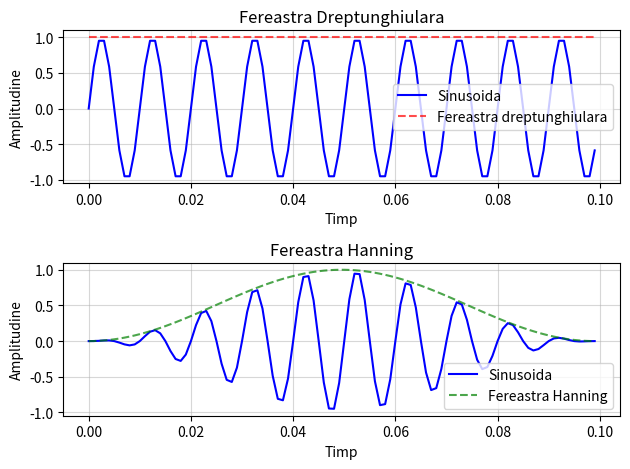

Write Python code to recreate this figure. (Note: this script raises an exception after producing the figure.)
import numpy as np
import matplotlib.pyplot as plt

def fereastraDreptunghiulara(dim):
    return np.ones(dim)

def fereastraHanning(dim):
    return np.hanning(dim)


A = 1      
f = 100 
phi = 0     
dim = 100
fs = 1000

t = np.arange(0, dim) / fs

x = A * np.sin(2 * np.pi * f * t + phi)

drept = fereastraDreptunghiulara(dim)
hanning = fereastraHanning(dim)

x_drept = x * drept
x_hanning = x * hanning


plt.subplot(2, 1, 1)
plt.plot(t, x_drept, 'b-', label = 'Sinusoida')
plt.plot(t, drept, 'r--', label=f'Fereastra dreptunghiulara', alpha=0.7)
plt.title("Fereastra Dreptunghiulara")
plt.xlabel("Timp")
plt.ylabel("Amplitudine")
plt.grid(True, alpha=0.5)
plt.legend()

plt.subplot(2, 1, 2)
plt.plot(t, x_hanning, 'b-', label='Sinusoida')
plt.plot(t, hanning, 'g--', label=f'Fereastra Hanning', alpha=0.7)
plt.title("Fereastra Hanning")
plt.xlabel("Timp")
plt.ylabel("Amplitudine")
plt.grid(True, alpha=0.5)
plt.legend()
plt.tight_layout()
plt.savefig("lab6/ex5.pdf", format='pdf')
plt.show()